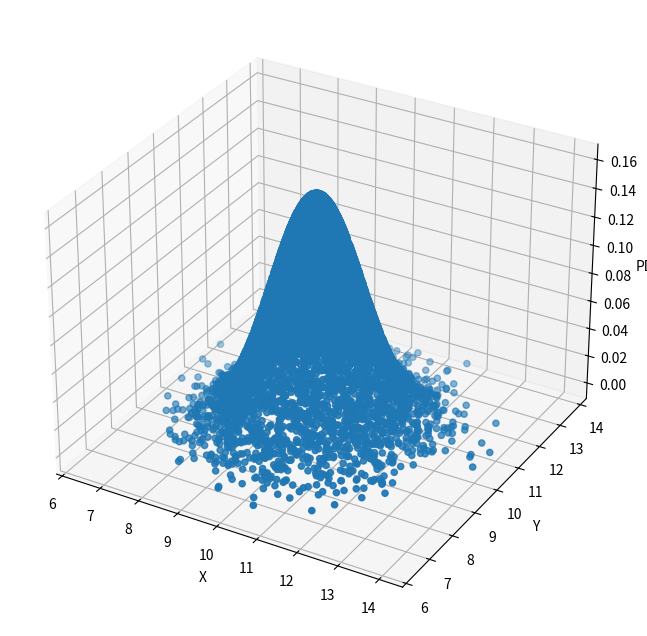

The script that saved this image:
from typing import List

import numpy as np
import scipy
import matplotlib.pyplot as plt


class GibbsSampling:
    """
    This class represents a gibbs sampling, used to sample from a multidim gaussian generative joint.
    """
    @staticmethod
    def sample(mu: List[float], sigma: List[float], sample_size: int) -> np.ndarray:
        """
        Main method to sample from conditionals. x1 is sampled given prob(X|Y=y0) and y1 sampled given the prob(Y|X=x1).
        :param mu: array of mean values for different dimensions.
        :param sigma: array of standard deviation values for different dimensions
        :param sample_size: number of samples
        :return: array of points sampled from a multi-dim normal distribution
        """
        mu1, mu2 = mu
        cov = np.array([[np.square(sigma[0]), 0], [0, np.square(sigma[1])]])
        sigma11, sigma12 = cov[0]
        sigma21, sigma22 = cov[1]
        x1, x2 = 0, 0  # Initial values
        samples = np.zeros((sample_size, 2))

        for i in range(sample_size):
            # Sample x1 from p(x1|x2)
            mean_x1_given_x2 = mu1 + sigma12 * (x2 - mu2) / sigma22
            var_x1_given_x2 = sigma11 - sigma12 * sigma21 / sigma22
            x1 = scipy.stats.multivariate_normal(mean_x1_given_x2, np.sqrt(var_x1_given_x2)).rvs()

            # Sample x2 from p(x2|x1)
            mean_x2_given_x1 = mu2 + sigma21 * (x1 - mu1) / sigma11
            var_x2_given_x1 = sigma22 - sigma21 * sigma12 / sigma11
            x2 = scipy.stats.multivariate_normal(mean_x2_given_x1, np.sqrt(var_x2_given_x1)).rvs()

            samples[i, :] = [x1, x2]

        return samples


if __name__ == "__main__":

    mu = [10, 10]
    sigma = [1, 1]
    sampler = GibbsSampling()
    x = sampler.sample(mu, sigma, 10000)
    x = np.array(x)
    xs = x[:, 0]
    ys = x[:, 1]
    pdfs = scipy.stats.multivariate_normal(mu, np.array([[sigma[0], 0], [0, sigma[1]]])).pdf(x)

    fig = plt.figure(figsize=(12, 8))
    ax = plt.axes(projection='3d')
    surf = ax.scatter(xs, ys, pdfs)

    ax.set_xlabel('X')
    ax.set_ylabel('Y')
    ax.set_zlabel('PDF')
    plt.show()


